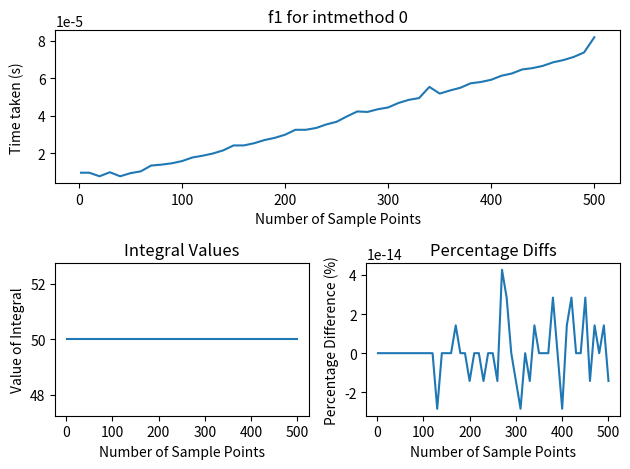
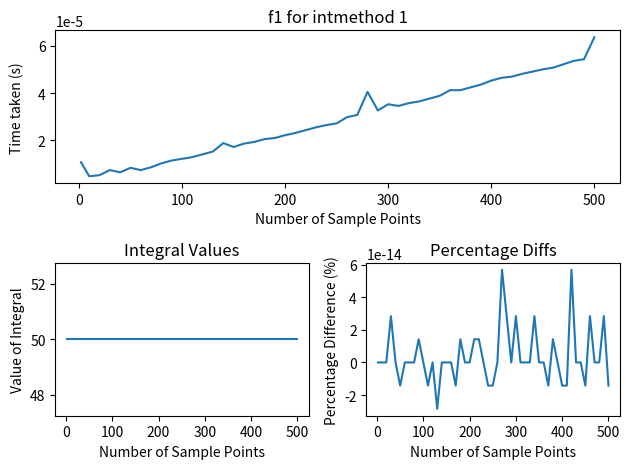
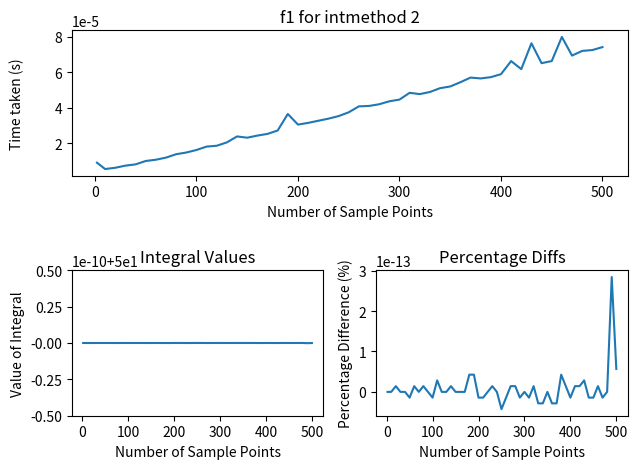
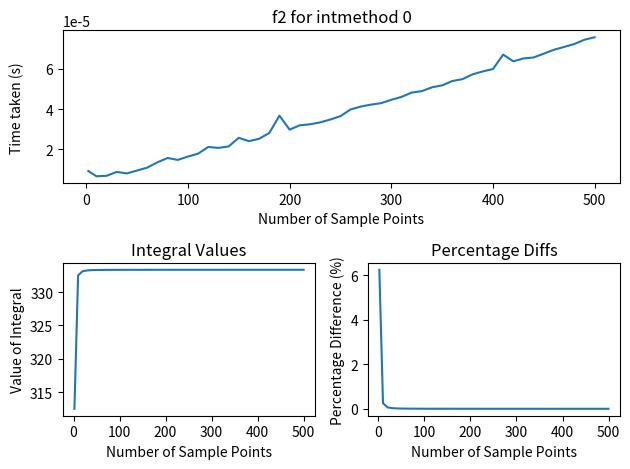
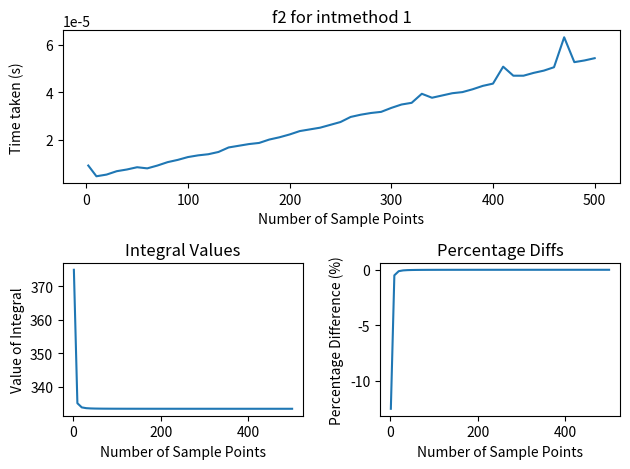
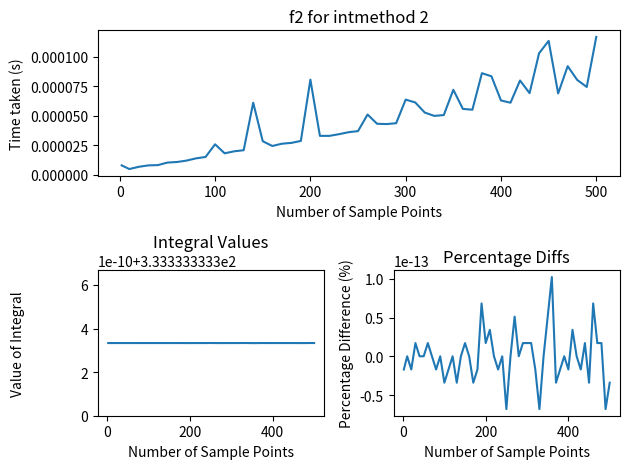
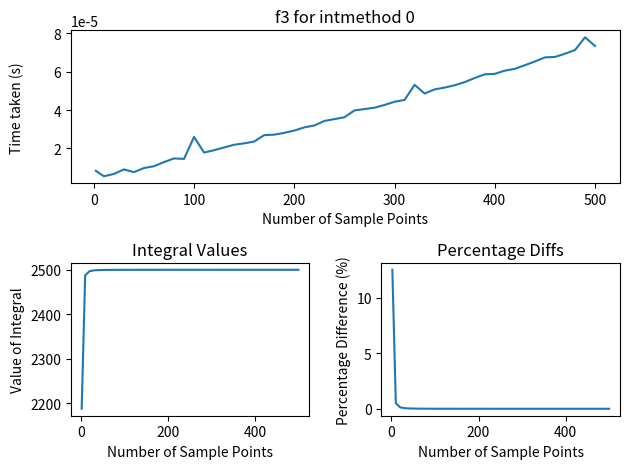
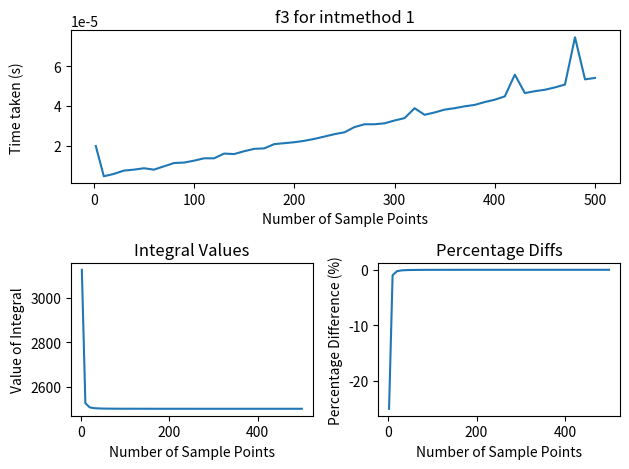
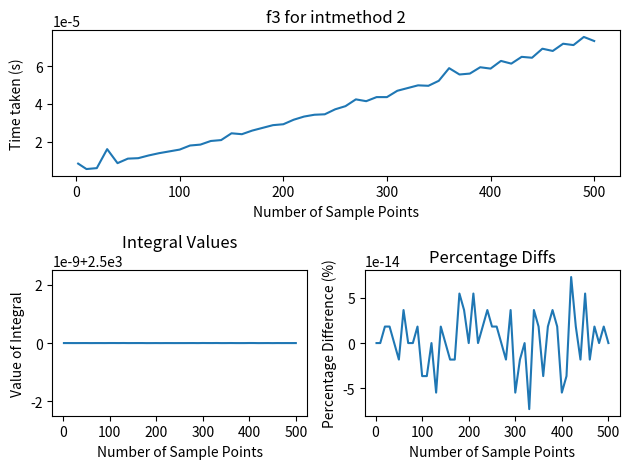
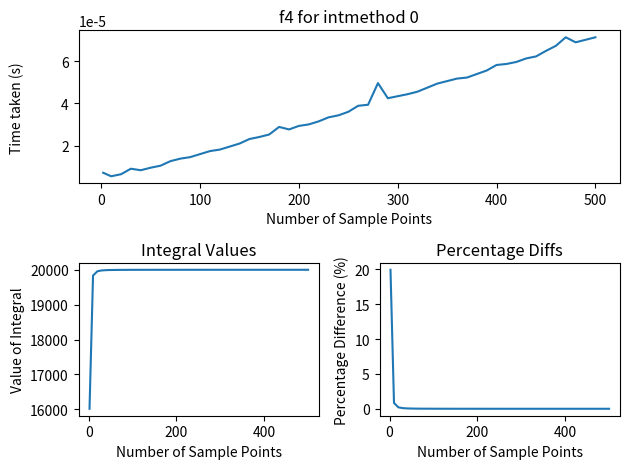
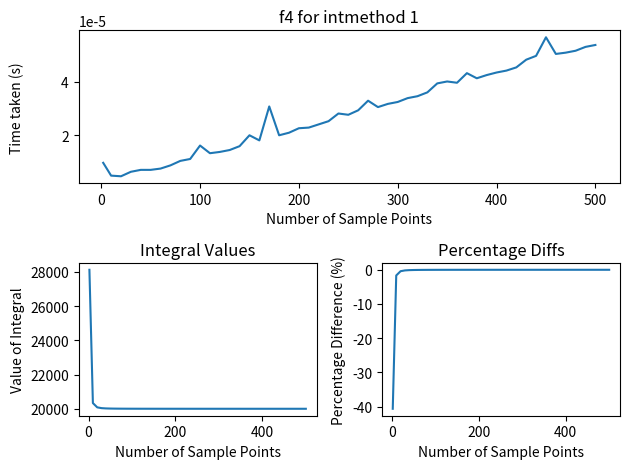
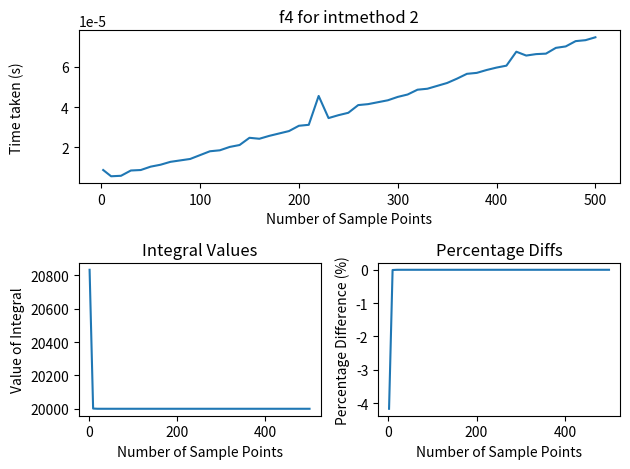
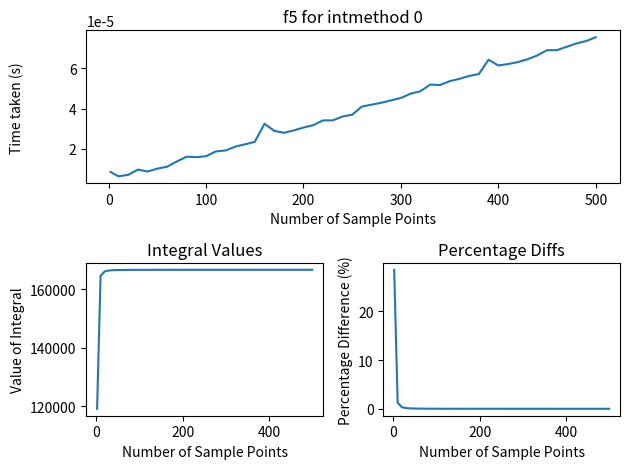
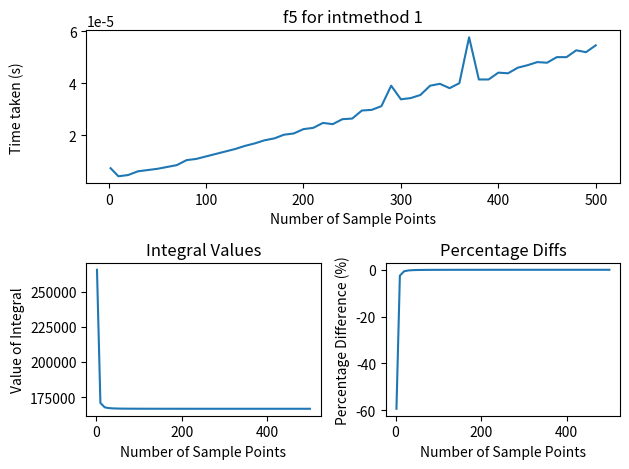
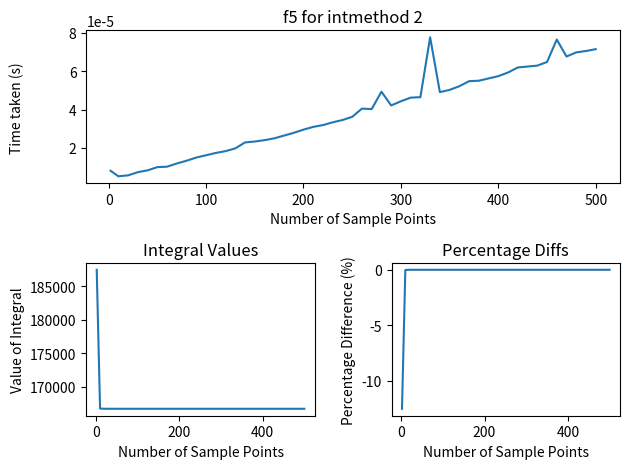

Reproduce these figures in Python, in order.
## check what the uncertainty is as a function of sampled points n
# demonstrate convergence, perform timing tests


class Bin:
    def __init__(self, a, b, n = 0, f = None):
        self.a = a
        self.b = b
        self.sum = 0
        self.sum2 = 0

        self.islist = False

        if type(self.a) == list:
            self.islist = True
            self.dim = len(a)
        self.n = n #no of points in this bin

        self.xval = []

        self.avg = 0 
        self.avg2 = 0
        self.var = 0
        self.f = f
    
    def __repr__(self):
        newtuple = tuple([self.a, self.b, self.n, self.f])
        classname = self.__class__.__name__
        return '{}{}'.format(classname, newtuple)
    
    def MC(self, f = None, n = None):
        import random
        random.seed(1)

        if n == None:
            n = self.n
        else:
            self.n = n

        if f == None:
            f = self.f
        else:
            self.f = f

        self.sum = 0
        self.sum2 = 0
        self.xval = []


        if self.islist == False:
            for _ in range(n): 
                x = random.uniform(self.a, self.b)
                self.xval.append(x)
                fv = f(x)
                self.sum += fv
                self.sum2 += fv ** 2
            
            self.avg = self.sum / self.n
            self.avg2 = self.sum2 / self.n
            self.var = self.avg2 - (self.avg ** 2)
            self.val = self.avg * (self.b-self.a)

        else:
            for _ in range(n): #points
                coords = []
                for d in range(self.dim):
                    x = random.uniform(self.a[d], self.b[d])
                    coords.append(x)
                    #print(x)
                
                newtuple = tuple(coords)
                fname = f.__name__
                fstring = '{}{}'.format(fname, newtuple)
                fval = eval(fstring)
                
                self.sum += fval
                self.sum2 += fval**2


            
            self.avg = self.sum / self.n
            self.avg2 = self.sum2 / self.n
            self.var = self.avg2 - (self.avg ** 2)
            diffs = [self.b[i] - self.a[i] for i in range(self.dim)]
            #print(diffs)
            self.val = self.avg
            for delta in diffs:
                self.val *= delta

    def Bisect(self):
        if self.islist == False:
            midpoint = (self.a + self.b) / 2
            A = Bin(self.a, midpoint, self.n, self.f)
            B = Bin(midpoint, self.b, self.n, self.f)
            A.MC()
            B.MC()
            return A,B
        
        else:
            midpoint = [(self.a[i] + self.b[i]) / 2  for i in range(self.dim)]
        
            Vb = [0 for i in range(self.dim)]
            REC = Integrator().rec(2, self.dim, Vb)
            newbins = []
            
            amb = [self.a, midpoint, self.b]

            try:
                while True:
                    Vnow = next(REC)
                    start = [amb[Vnow[d]][d] for d in range(self.dim)]
                    fin = [amb[Vnow[d] + 1][d] for d in range(self.dim)]
                    newbin = Bin(start, fin, self.n, self.f)
                    newbin.MC()
                    newbins.append(newbin)
            except:
                pass

            return newbins


'''
class binN:
    def __init__(self, a, b, n = 0, f = None):
        self.a = a
        self.b = b
        self.sum = 0
        self.sum2 = 0
        self.n = n
        self.dim = len(a)
        self.xval = []

        self.avg = 0 
        self.avg2 = 0
        self.var = 0
        self.f = f
    
    def __repr__(self):
        newtuple = tuple([self.a, self.b, self.n, self.f])
        classname = self.__class__.__name__
        return '{}{}'.format(classname, newtuple)
    
    def MC(self, f = None, n = None):
        import random
        random.seed(1)

        if n == None:
            n = self.n
        else:
            self.n = n

        if f == None:
            f = self.f
        else:
            self.f = f

        self.sum = 0
        self.sum2 = 0
        self.xval = []

        for _ in range(n): #points
            coords = []
            for d in range(self.dim):
                x = random.uniform(self.a[d], self.b[d])
                coords.append(x)
                #print(x)
            
            newtuple = tuple(coords)
            fname = f.__name__
            fstring = '{}{}'.format(fname, newtuple)
            fval = eval(fstring)
            

            self.sum += fval
            self.sum2 += fval**2


        
        self.avg = self.sum / self.n
        self.avg2 = self.sum2 / self.n
        self.var = self.avg2 - (self.avg ** 2)
        diffs = [self.b[i] - self.a[i] for i in range(self.dim)]
        #print(diffs)
        self.val = self.avg
        for delta in diffs:
            self.val *= delta

    def Bisect(self):
        midpoint = [(self.a[i] + self.b[i]) / 2  for i in range(self.dim)]
    
        Vb = [0 for i in range(self.dim)]
        REC = Integrator().rec(2, self.dim, Vb)
        newbins = []
        
        amb = [self.a, midpoint, self.b]

        try:
            while True:
                Vnow = next(REC)
                start = [amb[Vnow[d]][d] for d in range(self.dim)]
                fin = [amb[Vnow[d] + 1][d] for d in range(self.dim)]
                newbin = binN(start, fin, self.n, self.f)
                newbin.MC()
                newbins.append(newbin)
        except:
            pass

        return newbins
'''

class Integrator:
    '''
    A class used to numerically integrate one or multi-dimensional functions using numerical methods
    ...

    Attributes
    ----------
    f : function 
        The function meant to be integrated
    i,j : int
        A diagnostic attribute. i and j represents the number of calls AdaptInt1 and AdaptInt2 does, respectively.
    '''
    def __init__(self, f = None):
        '''
        Initializer of the function. f is the function meant to be integrated. 
        '''
        self.f = f
        self.i = 0
        self.j = 0
    
    def __repr__(self):
        '''
        returns an executable string that represents this class
        '''
        newtuple = tuple([self.f])
        classname = self.__class__.__name__
        return '{}{}'.format(classname, newtuple)

    def midpoint(self, a, b):
        '''
        Integrates a one dimensional function using the midpoint rule. 

        Attributes
        ----------
        a : float 
            lower limit of function
        b : float
            upper limit of function
        '''

        R = b-a
        return R*self.f((b+a)/2)

    def cmidpoint(self, a, b, N):
        '''
        Integrates a one dimensional function using the composite midpoint rule. 

        Attributes
        ----------
        a : float 
            lower limit of function
        b : float
            upper limit of function
        N : int
            Number of  intervals for the function to calculate
        '''
        f = self.f
        h = (b-a)/N
        x = [a + i*h for i in range(N+1)]
        value =  0

        #xin = [] #unused
        for i in range(N):
            xa = x[i]
            xb = x[i+1]
            value += (xb - xa) * f((xb+xa)/2)
            #xin.append((xb+xa)/2)
        
        return value

    def trapz(self, a, b):
        '''
        Integrates a one dimensional function using the trapezium rule. 

        Attributes
        ----------
        a : float 
            lower limit of function
        b : float
            upper limit of function
        '''

        f = self.f
        R = (b-a)/2
        return R*(f(a) + f(b))

    def ctrapz(self, a, b, N):
        '''
        Integrates a one dimensional function using the composite trapezium rule. 

        Attributes
        ----------
        a : float 
            lower limit of function
        b : float
            upper limit of function
        N : int
            Number of  intervals for the function to calculate
        '''
        f = self.f
        h = (b-a)/N
        x = [a + i*h for i in range(N+1)]
        value = 0
        value += h*f(x[0])/2

        for i in range(1, N):
            #print(i)
            value += f(x[i]) * h
        value += h*f(x[N])/2
        return value

    def simpsons(self, a, b):
        '''
        Integrates a one dimensional function using the simpsons rule. 

        Attributes
        ----------
        a : float 
            lower limit of function
        b : float
            upper limit of function
        '''
        f = self.f
        R = (b-a)/6
        return R * (f(a) + f(b) + 4*f((a+b)/2))
    
    def csimpsons(self, a, b, N):
        '''
        Integrates a one dimensional function using the composite simpsons rule. 

        Attributes
        ----------
        a : float 
            lower limit of function
        b : float
            upper limit of function
        N : int
            Number of  intervals for the function to calculate
        '''
        f = self.f
        h = (b-a)/N
        R = h/3
        x = [a + i*h for i in range(N+1)]
        weight = []
        for i in range(N):
            if i % 2 == 0:
                weight.append(2)
            else:
                weight.append(4)
        weight[0] = 1
        weight.append(1)
        
        value = 0 
        for i in range(N+1):
            value += R * weight[i] * f(x[i])
        return value

    def retanalysis(self, a, b, Nmax, Ndiffs, intmethod):
        '''
        Performs time, convergence, and accuracy test as a function of intervals used
        Uses the Newton-Cotes integration method

        Attributes
        ----------
        a : float 
            lower limit of function
        b : float
            upper limit of function
        Nmax : int
            Number of maximum intervals for the function to calculate
        Ndiffs: int
            Differences between successive intervals tested. eg. if Nmax = 5 and Ndiffs = 2, then those tested 
            are N = 1, 3, 5
        '''
        import time
        start_time = time.time()

        nPoints = [2]
        intvalue = [self.NCInt(a, b, nPoints[0], intmethod)]
        time_taken = [time.time()-start_time]

        for i in range(int(Nmax/Ndiffs)):
            npoint = (i+1)*Ndiffs
            
            start_time = time.time()
            tintvalue = self.NCInt(a, b, npoint, intmethod)
            timepast = time.time() - start_time

            nPoints.append(npoint)
            intvalue.append(tintvalue)
            time_taken.append(timepast)

        return [nPoints, intvalue, time_taken]

    def plotme(self, a, b, intmethod, Nmax = 500, Ndiffs = 10, realvalue = None):
        '''
        Performs time, convergence, and accuracy test as a function of intervals used
        Uses the Newton-Cotes integration method
        Plots results in two or three separate figures, depending on if realvalue was specified.

        Attributes
        ----------
        a : float 
            lower limit of function
        b : float
            upper limit of function
        intmethod : 0, 1, 2
            Method of choice for integration, per the NCInt method. 
        Ndiffs: int
            Differences between successive intervals tested. eg. if Nmax = 5 and Ndiffs = 2, then those tested 
            are N = 1, 3, 5
        realvalue: float
            The real value of the integral. Used to compare the numerical integration with the analytical one.
        '''
        import matplotlib.pyplot as plt 
        
        RetAn = self.retanalysis(a, b, Nmax, Ndiffs, intmethod)

        plt.figure(0)
        plt.title('Value of Integral as a function of sample points')
        plt.plot(RetAn[0], RetAn[1])
        plt.show()

        if realvalue != None:
            plt.figure(1)
            plt.title('Percentage Difference from Actual Value')
            RVlst = [(realvalue - i)*100 / realvalue for i in RetAn[1]]
            plt.plot(RetAn[0], RVlst)
            plt.show()
            
        plt.figure(2)
        plt.title('Timing Test')
        plt.plot(RetAn[0], RetAn[2])
        plt.show()
        #return nPoints

    def plotmeval(self, a, b, intmethod, Nmax = 500, Ndiffs = 10, realvalue = None):
        '''
        Performs time, convergence, and accuracy test as a function of intervals used
        Uses the Newton-Cotes integration method
        Plots results in one figure.

        Attributes
        ----------
        a : float 
            lower limit of function
        b : float
            upper limit of function
        intmethod : 0, 1, 2
            Method of choice for integration, per the NCInt method. 
        Ndiffs: int
            Differences between successive intervals tested. eg. if Nmax = 5 and Ndiffs = 2, then those tested 
            are N = 1, 3, 5
        realvalue: float
            The real value of the integral. Used to compare the numerical integration with the analytical one.
        '''
        import matplotlib.pyplot as plt
        import matplotlib.gridspec as gridspec

        RetAn = self.retanalysis(a, b, Nmax, Ndiffs, intmethod)
        
        fig = plt.figure(tight_layout=True)
        gs = gridspec.GridSpec(2, 2)
        ax = fig.add_subplot(gs[0, :])
        ax.plot(RetAn[0], RetAn[2])
        ax.set_title('%s for intmethod %s' % (self.f.__name__, intmethod))
        ax.set_ylabel('Time taken (s)')
        ax.set_xlabel('Number of Sample Points')

        if realvalue != None:
            ax = fig.add_subplot(gs[1,1])
            RVlst = [(realvalue - i)*100 / realvalue for i in RetAn[1]]
            
            ax.plot(RetAn[0], RVlst)
            ax.set_title('Percentage Diffs')
            ax.set_ylabel('Percentage Difference (%)')
            ax.set_xlabel('Number of Sample Points')

            ax = fig.add_subplot(gs[1,0])
        else: 
            ax = fig.add_subplot(gs[1,:])
        
        ax.plot(RetAn[0], RetAn[1])
        ax.set_title('Integral Values')
        ax.set_ylabel('Value of Integral')
        ax.set_xlabel('Number of Sample Points')

        fig.align_labels()
        plt.show()

    def NCInt(self, a, b, N, kind):
        '''
        Integrates a one dimensional function using the Newton-Cotes Rule. 

        Attributes
        ----------
        a : float 
            lower limit of function
        b : float
            upper limit of function
        N : int
            Number of  intervals for the function to calculate
        kind : int
            Determines the weights used for the integration
            0 = Midpoint Rule
            1 = Trapezium Rule
            2 = Simpsons Rule
        '''
        value = 0
        h = (b-a) / N
        wlist = self.w(N, kind, h)
        x = [a + i*h for i in range(N+1)]

        #Dealing with midpoint rule, as x needs a change of coordinates
        if kind == 0:
            xnew = []
            for i in range(N):
                xa = x[i]
                xb = x[i+1]
                xnew.append((xb+xa)/2)
            x = xnew
            N -= 1

        for i in range(N+1):
            value += wlist[i] * self.f(x[i])
        
        return value

    def w(self, N, kind, h):
        '''
        Returns the weights used for the Newton-Cotes integration rule. Depends on the type of integration desired. 

        Attributes
        ----------
        N : int
            Number of  intervals for the function to calculate
        kind : int
            Determines the weights used for the integration
            0 = Midpoint Rule
            1 = Trapezium Rule
            2 = Simpsons Rule
        h : float
            The distance between two successive intervals
        '''

        #could also be done with a switch case
        if kind == 0: #Midpoint Rule
            wlist = [h for i in range(N)]

        elif kind == 1: #Trapezium Rule
            wlist = [h for i in range(N)]
            wlist[0] = h/2
            wlist.append(h/2)

        elif kind == 2: #Simpsons Rule
            wlist = []
            for i in range(N):
                if i % 2 == 0:
                    wlist.append(2 * h / 3)
                else:
                    wlist.append(4 * h / 3)
            wlist[0] = 1 * h/3
            wlist.append(1 * h/3)

        return wlist

    """
    def AdaptInt1(self, a, b, tau, intmeth, Q0 = 10000):
        '''
        '''
        Integrate using the Adaptive Integration Method, using the Newton-Cotes Rule. 
        Uses the Big division - Small division to determine the error

        Attributes
        ----------
        a : float 
            lower limit of function
        b : float
            upper limit of function
        tau : float
            Error Tolerance
        intmeth : int
            Integration method of choice, from NCInt
        Q0 : float
            Variable used for recursion, compares current value with value from previous iteration
        '''
        '''
        N = 1
        if intmeth == 2:
            N = 2
        self.i += 1

        val = self.NCInt( a, b, N, intmeth) 
        Q1 = +val
        err = abs(val - Q0)

        if err > tau:
            m = (a+b)/2
            val = self.AdaptInt1(a, m, tau, intmeth, Q1) + self.AdaptInt1(m, b, tau, intmeth, Q1)
        
        return val

    """
    def AdaptInt(self, a, b, tau, intmeth):
        '''
        Integrate using the Adaptive Integration Method, using the Newton-Cotes Rule. 
        Uses the the difference between two divisions of the same level to calculate error

        Attributes
        ----------
        a : float 
            lower limit of function
        b : float
            upper limit of function
        tau : float
            Error Tolerance
        intmeth : int
            Integration method of choice, from NCInt
        Q0 : float
            Variable used for recursion, compares current value with value from previous iteration
        '''
        N = 1
        if intmeth == 2:
            N = 2
        self.j += 1

        val = self.NCInt(a, b, N, intmeth) #this needs to be fixed because it needs to take range
        m = (a+b)/2
        val1 = self.NCInt(a, m, N, intmeth)
        val2 = self.NCInt(m, b, N, intmeth)

        #err = val1 - val2
        err = val - (val1 + val2)
        if abs(err) > tau:
            if err > 0:
                val = self.AdaptInt(a, m, tau, intmeth)
                val += self.AdaptInt(m, b, tau, intmeth)
            else:
                val = self.AdaptInt(m, b, tau, intmeth)
                val += self.AdaptInt(a, m, tau, intmeth)
        return val
    
    def MonteCarlo(self, a, b, n = 1000):
        '''
        Method that performs the Monte Carlo Integration
    
        Attributes
        ----------
        a : float 
            lower limit of function
        b : float
            upper limit of function
        n : int
            Number of random points used
        '''

        import random
        random.seed(1) #used for reproducibility

        f = self.f
        fvalue = 0
        for _ in range(n):
            x = random.uniform(a, b)
            fvalue += f(x)

        favg = fvalue/n
        return favg * (a-b)

    #Test me
    def rec(self, N, d, V, x = 0):
        '''
        Generator Function used for getting the multidimensional weight indexer.
        
        N = number of points in each dimension as a list
        d = number of dimensions (len(A))
        V = list of indexes at for this iteration
        '''

        if type(N) != list:
            Nnew = [N for i in range(len(A))]
            N = Nnew

        if x != d-1:
            y = 1 * x
            x += 1    
            for i in range(N[y]):
                V[y] = i
                yield from self.rec(N, d, V, x)
        else:
            for i in range(N[x]):
                V[x] = i
                yield V

    def NCIntN(self, A, B, N, kind):
        """
        Method that performs the Newton-Cotes Integration in multiple dimensions
        All lists must have the same number of elements, which correspond to the total dimensions 
        
        Attributes
        ----------
        A : list of floats 
            lower limits of function, each element corresponds to value at one dimension
        B : list of floats
            upper limits of function, each element corresponds to value at one dimension
        N : list of ints
            Number intervals in a specific dimension.
        kind : int
            Number corresponding to the type of Newton-Cotes integration needed.
        """

        def wfval(V, Wlist, f, X):
            '''
            Function that returns the value of a multidimensional function and the weights
            Given the indexer list V

            Attributes
            ----------
            V : List of ints
                Indexer list. Each integer shows which weight is used for that particular dim
                From the rec generator
            Wlist : List of Lists
                The Weight lists, from 
            '''
            thevalue = 1
            coords = []
            for o in range(len(V)):
                thevalue *= Wlist[o][V[o]]
                coords.append(X[o][V[o]])
            newtuple = tuple(coords)
            fname = f.__name__
            fstring = '{}{}'.format(fname, newtuple)
            fval = eval(fstring)
            return [thevalue, fval]

        '''
        #Variables
        A = [0, 0, 0]
        B = [10, 10, 10]
        N = [100, 100, 100]
        kind = 2 #trapz 
        '''
        #Initialized number of dimensions and indexer V
        d = len(N)
        V = [0 for i in range(d)]
        f = self.f
        value = 0

        dmul = 1
        for i in range(d):
            dmul *= N[i]

        H = [(B[i]-A[i]) / N[i] for i in range(d)]
        Wlist = [self.w(N[i], kind, H[i]) for i in range(d)]
        X = [[A[i] + j*H[i] for j in range(N[i]+1)] for i in range(d)]

        #deals with the cmidpoint rule
        if kind == 0: 
            for i in range(d):
                x = X[i]
                xnew = []
                for j in range(N[i]):
                    xa = x[j]
                    xb = x[j+1]
                    xnew.append((xb+xa)/2)
                X[i] = xnew
                N[i] -= 1

        gen = self.rec(N, d, V)

        for _ in range(dmul):
            Vnow = next(gen)        
            valnow = wfval(Vnow, Wlist, f, X)
            value += valnow[0]*valnow[1]
            
        return value

    def StratSamp(self, a, b, Nbin, Ninbin, Nintcheck = 10, MaxVar = 10):
        """
        Method that performs one-dimensional Stratified Sampling MC.
        
        Attributes
        ----------
        a : float
            lower limit
        b : float
            upper limit
        Nbin : int
            Number of initial bins used to divide the range
        Ninbin : int
            Number of points used to perform MC in each bin once bins have been divided
        Nintcheck : int
            Number of points used to perform MC used to estimate the variance in the bin
        MaxVar : float
            Maximum variance in each bin. If the bin's variance exceeds this, bin will be subdivided
        """ 
        N = Nbin
        Nint = Ninbin

        import random
        random.seed(1) #used for reproducibility
        '''
        #variables
        a = 0
        b = 10
        N = 10 #number of bins
        Nintcheck = 10 #used to estimate bin size
        Nint = 1000 #number of points per bin was 100000
        MaxVar = 10
        '''

        h = (b-a) / N
        x = [a + i*h for i in range(N+1)]

        Aval = []
        Avar = []
        BinList = []

        #generates initial bins
        for i in range(len(x)-1):
            A = Bin(x[i], x[i+1], Nintcheck, self.f)
            A.MC()
            BinList.append(A)
            Aval.append(A.val)
            Avar.append(A.var)
        

        #Stratified Sampling alg
        while max(Avar) > MaxVar:
            maxind = Avar.index(max(Avar))
            newbins = BinList[maxind].Bisect()
            BinList[maxind] = newbins[0]
            Avar[maxind] = newbins[0].var
            BinList.insert(maxind + 1, newbins[1])
            Avar.insert(maxind + 1, newbins[1].var)

        finalval = 0
        for i in BinList:
            i.MC(n = Nint)
            finalval += i.val

        return finalval

    def StratSampN(self, a, b, Nbin, Ninbin, Nintcheck = 10, MaxVar = 10):
        """
        Method that performs multi-dimensional Stratified Sampling MC.
        
        Attributes
        ----------
        A : List
            each element is the lower limits for a particular dimension
        B : List
            each element is the lower limits for a particular dimension
        Nbin : int
            Number of initial bins used to divide the range
        Ninbin : int
            Number of points used to perform MC in each bin once bins have been divided
        Nintcheck : int
            Number of points used to perform MC used to estimate the variance in the bin
        MaxVar : float
            Maximum variance in each bin. If the bin's variance exceeds this, bin will be subdivided
        """ 

        
        N = Nbin
        Nint = Ninbin

        '''
        #variables
        N = 4 #number of bins per dim
        Nintcheck = 10 #used to estimate bin size
        Nint = 1000 #number of points per bin
        MaxVar = 10
        '''


        d = len(A)
        V = [0 for i in range(d)]

        import random
        random.seed(1) #used for reproducibility

        H = [(B[i]-A[i]) / N for i in range(d)]
        X = [[A[i] + j*H[i] for j in range(N+1)] for i in range(d)]


        Aval = []
        Avar = []
        BinList = []

        REC = self.rec(N, d, V)
        
        #Initial division of bins
        totrecs = N**d
        for _ in range(totrecs):
            Vnow = next(REC)
            Acoord = []
            Bcoord = []
            for o in range(d):
                Acoord.append(X[o][Vnow[o]])
                Bcoord.append(X[o][Vnow[o] + 1])

            thebin = Bin(Acoord, Bcoord, Nintcheck, self.f) 
            thebin.MC()
            BinList.append(thebin)
            Aval.append(thebin.val)
            Avar.append(thebin.var)

        #Stratified Sampling Alg
        while max(Avar) > MaxVar:
            maxind = Avar.index(max(Avar))
            newbins = BinList[maxind].Bisect()
            newvars = [i.var for i in newbins]
            
            del BinList[maxind]
            del Avar[maxind]
            
            BinList += newbins
            Avar += newvars

        finalval = 0
        for i in BinList:
            i.MC(n = Nint)
            finalval += i.val

        return finalval

    def AdaptIntN(self, A, B, tau, intmeth):
        
        dim= len(A)
        N = 1
        if intmeth == 2:
            N = 2
        self.j += 1

        val = self.NCIntN(A, B, N, intmeth) #this needs to be fixed because it needs to take range

        #Bisection
        M = [(A[i] + N[i]) / 2  for i in range(dim)]
        Vb = [0 for i in range(dim)]
        REC = self.rec(2, dim, Vb)
        amb = [A, M, B]
        newvals = []
        startlist = []
        finlist = []

        try:
            while True:
                Vnow = next(REC)
                start = [amb[Vnow[d]][d] for d in range(self.dim)]
                startlist.append(start)

                fin = [amb[Vnow[d] + 1][d] for d in range(self.dim)]
                finlist.append(start)
                
                newval = self.NCIntN(start, fin, tau, intmeth)
                newvals.append(newval)
        except:
            pass


        err = max(newvals) - min(newvals)
        if abs(err) > tau:
            val = 0
            for i in range(len(newvals)):
                val += self.AdaptIntN(startlist[i], finlist[i], tau, intmeth)

        return val




if __name__ == '__main__':
    def f1(x):
        return x**1

    def f2(x):
        return x**2

    def f3(x):
        return x**3 

    def f4(x):
        return x**4

    def f5(x):
        return x**5

    def functiontester(xmin, xmax, VAL):
        flist = [f1, f2, f3, f4, f5]
        for func in flist:
            intme = Integrator(func)
            for i in range(3):
                ind = flist.index(func)
                Rval = VAL[ind]
                intme.plotmeval(xmin, xmax, i, realvalue = Rval )


    a = 0 
    b = 10
    VAL = [50, 1000/3, 2500, 20000, 500000/3]

    functiontester(a, b, VAL)

    
    
    intme = Integrator(f4)
    ltest1 = intme.w(10, 1, 1)
    ltest2 = intme.w(10, 2, 1)
    import time

    print('small - small')
    start_time = time.time()
    print(intme.AdaptInt(0, 10, 1e-5, 2))
    print(time.time()-start_time)
    print('calls', intme.j)
    print('')
    print('large - small')
    #start_time = time.time()
    #print('value', intme.AdaptInt(0, 10, 1e-2, 2))
    #print('time taken', time.time()-start_time)
    #print('calls', intme.i)



    A = [0, 0]
    B = [10, 10]
    N = [10, 20]
    kind = 1
    
    d = len(N)#number of dimensions
    #Add a check for length of A B and N maybe
    value = 0

    H = [(B[i]-A[i]) / N[i] for i in range(d)]
    #h = (b-a) / N
    Wlist = [intme.w(N[i], kind, H[i]) for i in range(d)]
    #wlist = self.w(N, kind, h)
    X = [[A[i] + j*H[i] for j in range(N[i]+1)] for i in range(d)]
    

    if kind == 0: #deals with the cmidpoint rule
        for i in range(d):
            x = X[i]
            xnew = []
            for j in range(N[i]):
                xa = x[j]
                xb = x[j+1]
                xnew.append((xb+xa)/2)
            X[i] = xnew
            N[i] -= 1

    #need to be able to generalize the N for loops
    '''
    for i in range(N1):
        for j in range(N2):
            for k in range(N3)
                have Wlist[0][i]*Wlist[1][j]*Wlist[2][k]*f(xi, xj, xk)
    '''
    #for i in range(3):
        #intme.plotmeval(i, realvalue = 20000, Nmax = 25000, Ndiffs = 100)
    #    intme.plotmeval(i, realvalue = 20000)
    #intme.plotme(Nmax = 500, realvalue = 1000/3)
    
